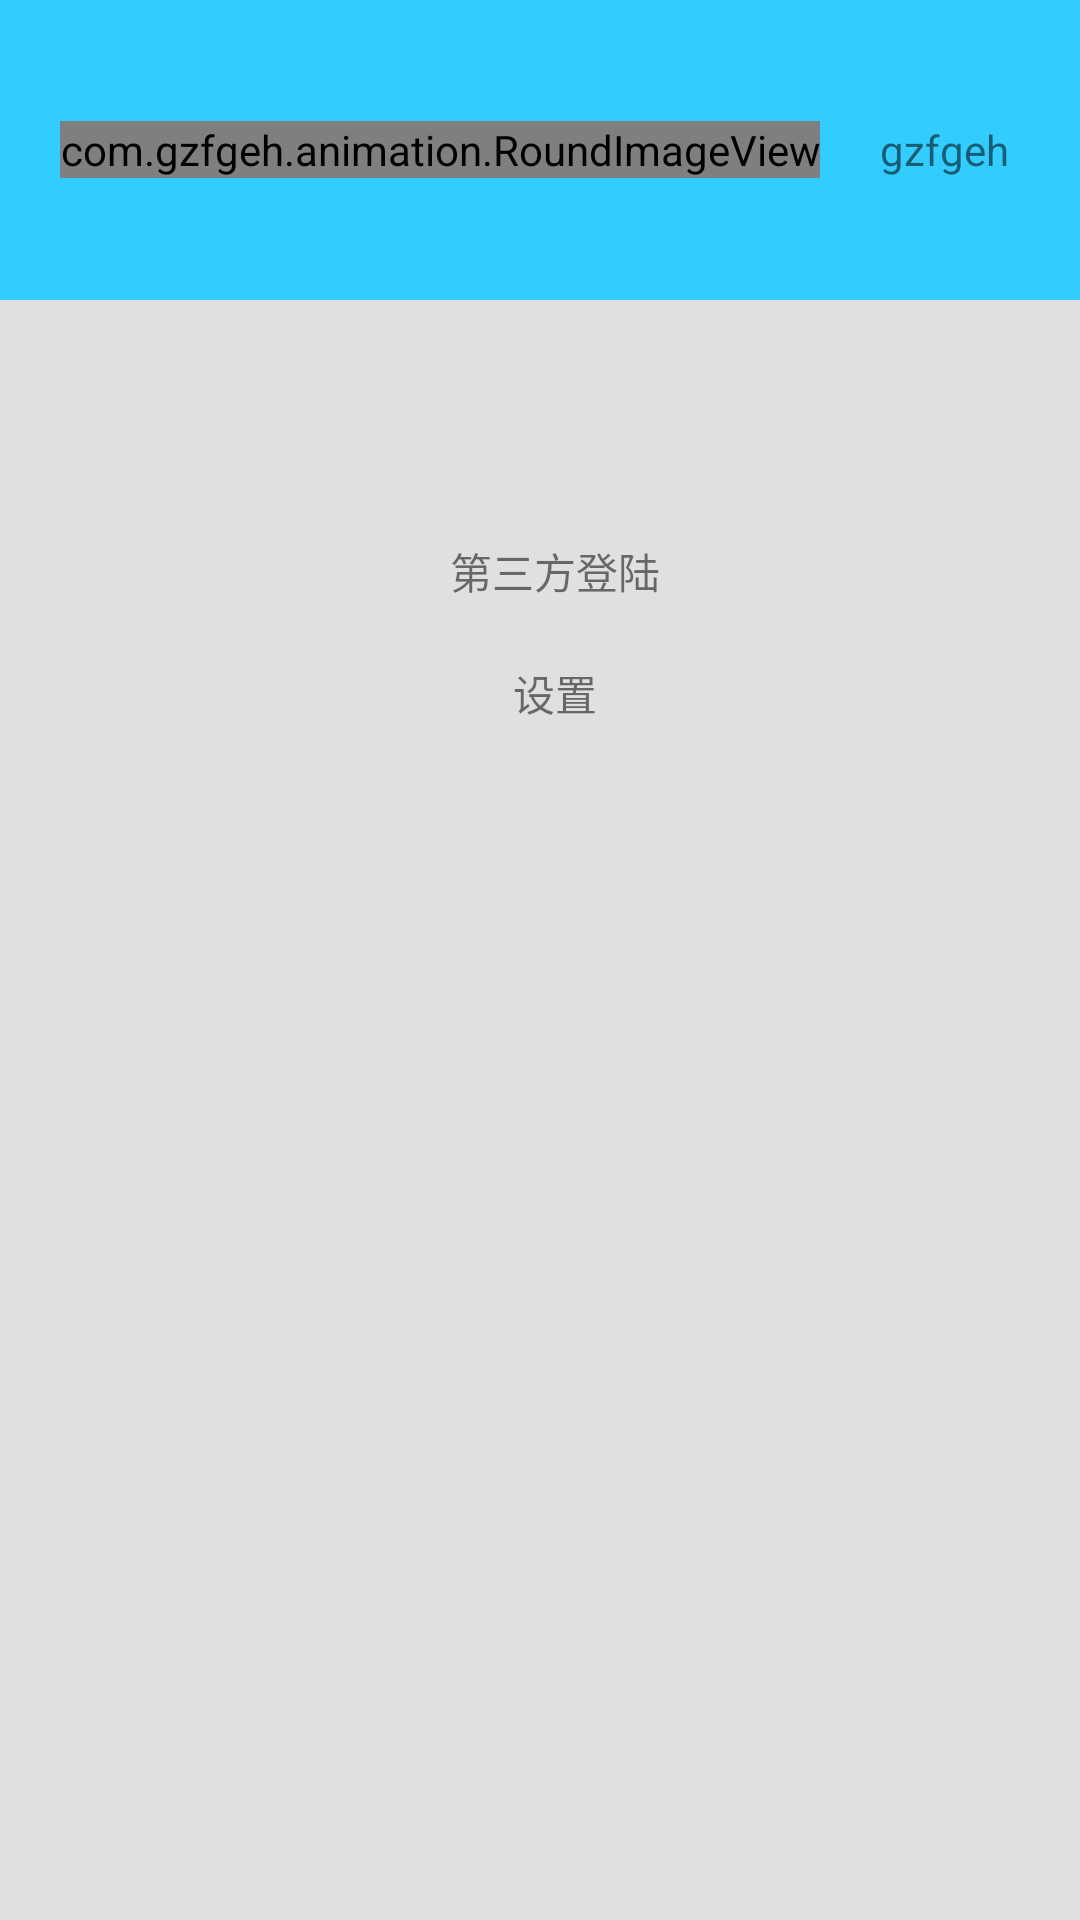

This screen was rendered from an Android layout file. Write that file and the resources it references.
<!-- AndroidManifest.xml: application theme AppTheme -->
<!-- res/layout/left_menu.xml -->
<?xml version="1.0" encoding="utf-8"?>

<LinearLayout xmlns:android="http://schemas.android.com/apk/res/android"
    android:layout_width="match_parent"
    android:layout_height="match_parent"
    android:orientation="vertical"
    android:background="@color/bottom_bg">
    
	<RelativeLayout 
	    android:layout_width="fill_parent"
	    android:layout_height="100dp"
	    android:id="@+id/personal_set"
	    android:clickable="true"
	    android:background="@color/title_bg">
	    
	    <com.gzfgeh.animation.RoundImageView 
	        android:layout_width="wrap_content"
	        android:layout_height="wrap_content"
	        android:id="@+id/self_view"
	        android:layout_alignParentLeft="true"
	        android:layout_margin="20dp"
	        android:layout_centerVertical="true"/>

	    <TextView
	        android:id="@+id/user_name"
	        android:layout_width="wrap_content"
	        android:layout_height="wrap_content"
	        android:layout_centerVertical="true"
	        android:layout_toRightOf="@+id/self_view"
	        android:text="@string/gzfgeh" />
	    
	</RelativeLayout>
	
	<RelativeLayout 
	    android:layout_width="fill_parent"
	    android:layout_height="fill_parent">
	    
	    <RelativeLayout 
	        android:layout_width="fill_parent"
	        android:layout_height="wrap_content"
	        android:id="@+id/left_menu_other_login"
	        android:layout_alignParentTop="true"
	        android:layout_marginTop="80dp"
	        android:layout_marginLeft="10dp"
	        android:clickable="true">
	        
	        <ImageView 
		        android:layout_width="wrap_content"
		        android:layout_height="wrap_content"
		        android:src="@drawable/other_login"/>
	        
	        <TextView 
	            android:layout_width="wrap_content"
	            android:layout_height="wrap_content"
	            android:text="@string/other_login"
	            android:layout_centerInParent="true"/>
	    </RelativeLayout>
	    
	    <RelativeLayout 
	        android:layout_width="fill_parent"
	        android:layout_height="wrap_content"
	        android:id="@+id/left_menu_setting"
	        android:layout_below="@id/left_menu_other_login"
	        android:layout_marginTop="20dp"
	        android:layout_marginLeft="10dp"
	        android:clickable="true">
	        
	        <ImageView 
		        android:layout_width="wrap_content"
		        android:layout_height="wrap_content"
		        android:src="@drawable/setting"/>
	        
	        <TextView 
	            android:layout_width="wrap_content"
	            android:layout_height="wrap_content"
	            android:text="@string/setting"
	            android:layout_centerInParent="true"/>
	    </RelativeLayout>
	    
	        
	</RelativeLayout>
</LinearLayout>
<!-- resources referenced by this layout -->
<resources>
  <color name="bottom_bg">#E0E0E0</color>
  <color name="title_bg">#33CCFF</color>
  <string name="gzfgeh">gzfgeh</string>
  <string name="other_login">第三方登陆</string>
  <string name="setting">设置</string>
  <style name="AppTheme" parent="AppBaseTheme">
          
      </style>
  <style name="AppBaseTheme" parent="Theme.AppCompat.Light">
          
      </style>
</resources>
